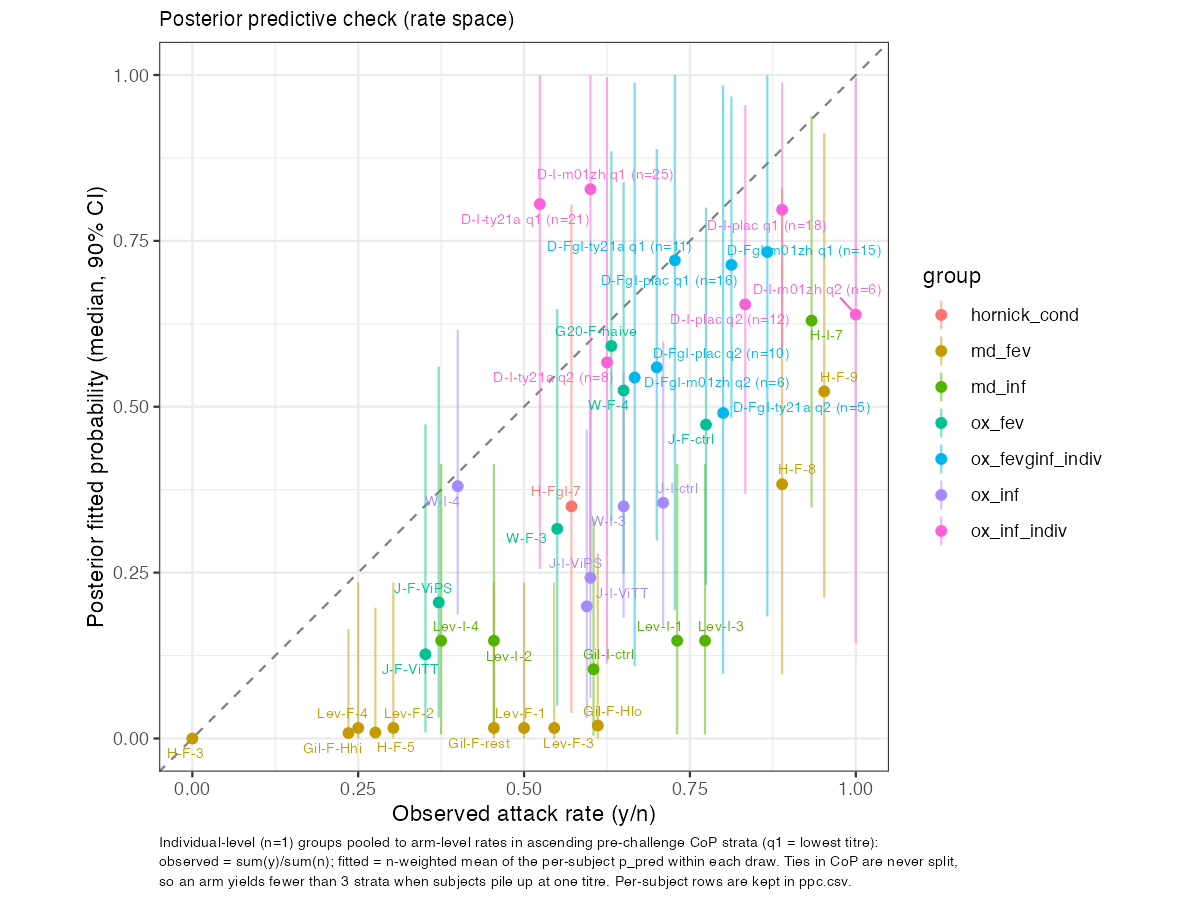

Values plotted in this chart, from the file beside it:
obs_id, study, cohort_id, likelihood_group, group, dose_cfu, n, y, obs_rate, CoP, phi, T_thresh, gilman_stratum, vaccine_id, psi_def, fit_lo, fit_med, fit_hi, level, n_pooled, cop_bin, CoP_lo, CoP_hi, n_bins
G20-F-naive, Gibani, OX-GIB-2019-NAIVE, ox_fev, 1, 25000, 19, 12, 0.6316, 1, 1, 38, 0, 0, 0, 0.3275, 0.5916, 0.8851, arm, 1, NA, NA, NA, NA
J-F-ViPS, Jin, OX-JIN-2015-VIPS, ox_fev, 1, 20000, 35, 13, 0.3714, 38.11, 1, 38, 0, 0, 0, 0.03135, 0.2052, 0.5604, arm, 1, NA, NA, NA, NA
J-F-ViTT, Jin, OX-JIN-2015-VITT, ox_fev, 1, 20000, 37, 13, 0.3514, 152.2, 1, 38, 0, 0, 0, 0.009226, 0.1269, 0.4734, arm, 1, NA, NA, NA, NA
J-F-ctrl, Jin, OX-JIN-2015-CTRL, ox_fev, 1, 20000, 31, 24, 0.7742, 2.16, 1, 38, 0, 0, 0, 0.2317, 0.4731, 0.8, arm, 1, NA, NA, NA, NA
W-F-3, Waddington, OX-WAD-2011-D3, ox_fev, 1, 1000, 20, 11, 0.55, 1, 1, 38, 0, 0, 0, 0.0495, 0.3161, 0.6475, arm, 1, NA, NA, NA, NA
W-F-4, Waddington, OX-WAD-2011-D4, ox_fev, 1, 10000, 20, 13, 0.65, 1, 1, 38, 0, 0, 0, 0.2481, 0.5245, 0.8384, arm, 1, NA, NA, NA, NA
J-I-ViPS, Jin, OX-JIN-2015-VIPS, ox_inf, 2, 20000, 35, 21, 0.6, 38.11, NA, 38, 0, 0, 0, 0.0609, 0.2422, 0.5024, arm, 1, NA, NA, NA, NA
J-I-ViTT, Jin, OX-JIN-2015-VITT, ox_inf, 2, 20000, 37, 22, 0.5946, 152.2, NA, 38, 0, 0, 0, 0.03089, 0.1992, 0.4655, arm, 1, NA, NA, NA, NA
J-I-ctrl, Jin, OX-JIN-2015-CTRL, ox_inf, 2, 20000, 31, 22, 0.7097, 2.16, NA, 38, 0, 0, 0, 0.1688, 0.3553, 0.5983, arm, 1, NA, NA, NA, NA
W-I-3, Waddington, OX-WAD-2011-D3, ox_inf, 2, 1000, 20, 13, 0.65, 1, NA, 38, 0, 0, 0, 0.182, 0.35, 0.5525, arm, 1, NA, NA, NA, NA
W-I-4, Waddington, OX-WAD-2011-D4, ox_inf, 2, 10000, 20, 8, 0.4, 1, NA, 38, 0, 0, 0, 0.1868, 0.3803, 0.6154, arm, 1, NA, NA, NA, NA
Gil-F-Hhi, Gilman, MD-GIL-1975-CTRL, md_fev, 3, 100000, 17, 4, 0.2353, NA, 0.65, 38.3, 2, 0, 0, 9.328242120000004e-6, 0.008154, 0.1648, arm, 1, NA, NA, NA, NA
Gil-F-Hlo, Gilman, MD-GIL-1975-CTRL, md_fev, 3, 100000, 36, 22, 0.6111, NA, 0.65, 38.3, 1, 0, 0, 2.6221039000000002e-5, 0.01964, 0.279, arm, 1, NA, NA, NA, NA
Gil-F-rest, Gilman, MD-GIL-1975-CTRL, md_fev, 3, 100000, 11, 5, 0.4545, NA, 0.65, 38.3, 0, 0, 0, 2.2093480700000004e-5, 0.01592, 0.2351, arm, 1, NA, NA, NA, NA
H-F-3, Hornick, MD-HOR-1965-D3, md_fev, 3, 1000, 14, 0, 0, NA, 0.25, 39.4, 0, 0, 0, 4.3000424900000003e-10, 5.40086925e-6, 0.006197, arm, 1, NA, NA, NA, NA
H-F-5, Hornick, MD-HOR-1965-D5, md_fev, 3, 100000, 116, 32, 0.2759, NA, 0.25, 39.4, 0, 0, 0, 3.9116342e-6, 0.009007, 0.1972, arm, 1, NA, NA, NA, NA
H-F-8, Hornick, MD-HOR-1965-D8, md_fev, 3, 100000000, 9, 8, 0.8889, NA, 0.25, 39.4, 0, 0, 0, 0.09667, 0.3832, 0.8289, arm, 1, NA, NA, NA, NA
H-F-9, Hornick, MD-HOR-1965-D9, md_fev, 3, 1000000000, 42, 40, 0.9524, NA, 0.25, 39.4, 0, 0, 0, 0.2121, 0.5232, 0.9124, arm, 1, NA, NA, NA, NA
Lev-F-1, Levine, MD-LEV-1970-T1, md_fev, 3, 100000, 26, 13, 0.5, NA, 0.65, 38.3, 0, 0, 0, 2.2093480700000004e-5, 0.01592, 0.2351, arm, 1, NA, NA, NA, NA
Lev-F-2, Levine, MD-LEV-1971-T2, md_fev, 3, 100000, 33, 10, 0.303, NA, 0.65, 38.3, 0, 0, 0, 2.2093480700000004e-5, 0.01592, 0.2351, arm, 1, NA, NA, NA, NA
Lev-F-3, Levine, MD-LEV-1972-T3, md_fev, 3, 100000, 22, 12, 0.5455, NA, 0.65, 38.3, 0, 0, 0, 2.2093480700000004e-5, 0.01592, 0.2351, arm, 1, NA, NA, NA, NA
Lev-F-4, Levine, MD-LEV-1973-T4, md_fev, 3, 100000, 16, 4, 0.25, NA, 0.65, 38.3, 0, 0, 0, 2.2093480700000004e-5, 0.01592, 0.2351, arm, 1, NA, NA, NA, NA
Gil-I-ctrl, Gilman, MD-GIL-1975-CTRL, md_inf, 4, 100000, 43, 26, 0.6047, NA, NA, 38, 0, 0, 2, 0.004118, 0.1043, 0.3305, arm, 1, NA, NA, NA, NA
H-I-7, Hornick, MD-HOR-1965-D7, md_inf, 4, 10000000, 30, 28, 0.9333, NA, NA, 38, 0, 0, 0, 0.348, 0.6298, 0.9379, arm, 1, NA, NA, NA, NA
Lev-I-1, Levine, MD-LEV-1970-T1, md_inf, 4, 100000, 26, 19, 0.7308, NA, NA, 38, 0, 0, 1, 0.00611, 0.1474, 0.4137, arm, 1, NA, NA, NA, NA
Lev-I-2, Levine, MD-LEV-1971-T2, md_inf, 4, 100000, 33, 15, 0.4545, NA, NA, 38, 0, 0, 1, 0.00611, 0.1474, 0.4137, arm, 1, NA, NA, NA, NA
Lev-I-3, Levine, MD-LEV-1972-T3, md_inf, 4, 100000, 22, 17, 0.7727, NA, NA, 38, 0, 0, 1, 0.00611, 0.1474, 0.4137, arm, 1, NA, NA, NA, NA
Lev-I-4, Levine, MD-LEV-1973-T4, md_inf, 4, 100000, 16, 6, 0.375, NA, NA, 38, 0, 0, 1, 0.00611, 0.1474, 0.4137, arm, 1, NA, NA, NA, NA
H-FgI-7, Hornick, MD-HOR-1965-D7, hornick_cond, 5, 10000000, 28, 16, 0.5714, NA, 0.25, 39.4, 0, 0, 0, 0.03852, 0.3499, 0.8046, arm, 1, NA, NA, NA, NA
D-I-m01zh09-10, Darton, OX-DAR-2013-M01ZH09, ox_inf_indiv, 6, 18200, 1, 1, 1, 1, 1, 38, 0, 1, 0, 0.2503, 0.828, 1, individual, 1, NA, NA, NA, NA
D-I-m01zh09-170, Darton, OX-DAR-2013-M01ZH09, ox_inf_indiv, 6, 18200, 1, 1, 1, 1, 1, 38, 0, 1, 0, 0.2503, 0.828, 1, individual, 1, NA, NA, NA, NA
D-I-m01zh09-207, Darton, OX-DAR-2013-M01ZH09, ox_inf_indiv, 6, 18200, 1, 0, 0, 1, 1, 38, 0, 1, 0, 0.2503, 0.828, 1, individual, 1, NA, NA, NA, NA
D-I-m01zh09-227, Darton, OX-DAR-2013-M01ZH09, ox_inf_indiv, 6, 18200, 1, 1, 1, 2.484, 1, 38, 0, 1, 0, 0.1947, 0.7485, 0.9997, individual, 1, NA, NA, NA, NA
D-I-m01zh09-285, Darton, OX-DAR-2013-M01ZH09, ox_inf_indiv, 6, 18200, 1, 0, 0, 1, 1, 38, 0, 1, 0, 0.2503, 0.828, 1, individual, 1, NA, NA, NA, NA
D-I-m01zh09-290, Darton, OX-DAR-2013-M01ZH09, ox_inf_indiv, 6, 18200, 1, 0, 0, 1, 1, 38, 0, 1, 0, 0.2503, 0.828, 1, individual, 1, NA, NA, NA, NA
D-I-m01zh09-317, Darton, OX-DAR-2013-M01ZH09, ox_inf_indiv, 6, 18200, 1, 1, 1, 15.27, 1, 38, 0, 1, 0, 0.09712, 0.5831, 0.9957, individual, 1, NA, NA, NA, NA
D-I-m01zh09-354, Darton, OX-DAR-2013-M01ZH09, ox_inf_indiv, 6, 18200, 1, 0, 0, 1, 1, 38, 0, 1, 0, 0.2503, 0.828, 1, individual, 1, NA, NA, NA, NA
D-I-m01zh09-372, Darton, OX-DAR-2013-M01ZH09, ox_inf_indiv, 6, 18200, 1, 1, 1, 1, 1, 38, 0, 1, 0, 0.2503, 0.828, 1, individual, 1, NA, NA, NA, NA
D-I-m01zh09-388, Darton, OX-DAR-2013-M01ZH09, ox_inf_indiv, 6, 18200, 1, 1, 1, 1, 1, 38, 0, 1, 0, 0.2503, 0.828, 1, individual, 1, NA, NA, NA, NA
D-I-m01zh09-415, Darton, OX-DAR-2013-M01ZH09, ox_inf_indiv, 6, 18200, 1, 1, 1, 1, 1, 38, 0, 1, 0, 0.2503, 0.828, 1, individual, 1, NA, NA, NA, NA
D-I-m01zh09-453, Darton, OX-DAR-2013-M01ZH09, ox_inf_indiv, 6, 18200, 1, 1, 1, 3.876, 1, 38, 0, 1, 0, 0.168, 0.7122, 0.9993, individual, 1, NA, NA, NA, NA
D-I-m01zh09-458, Darton, OX-DAR-2013-M01ZH09, ox_inf_indiv, 6, 18200, 1, 1, 1, 55.13, 1, 38, 0, 1, 0, 0.05572, 0.492, 0.9866, individual, 1, NA, NA, NA, NA
D-I-m01zh09-467, Darton, OX-DAR-2013-M01ZH09, ox_inf_indiv, 6, 18200, 1, 1, 1, 1, 1, 38, 0, 1, 0, 0.2503, 0.828, 1, individual, 1, NA, NA, NA, NA
D-I-m01zh09-552, Darton, OX-DAR-2013-M01ZH09, ox_inf_indiv, 6, 18200, 1, 1, 1, 1, 1, 38, 0, 1, 0, 0.2503, 0.828, 1, individual, 1, NA, NA, NA, NA
D-I-m01zh09-586, Darton, OX-DAR-2013-M01ZH09, ox_inf_indiv, 6, 18200, 1, 1, 1, 1, 1, 38, 0, 1, 0, 0.2503, 0.828, 1, individual, 1, NA, NA, NA, NA
D-I-m01zh09-634, Darton, OX-DAR-2013-M01ZH09, ox_inf_indiv, 6, 18200, 1, 1, 1, 1, 1, 38, 0, 1, 0, 0.2503, 0.828, 1, individual, 1, NA, NA, NA, NA
D-I-m01zh09-648, Darton, OX-DAR-2013-M01ZH09, ox_inf_indiv, 6, 18200, 1, 0, 0, 1, 1, 38, 0, 1, 0, 0.2503, 0.828, 1, individual, 1, NA, NA, NA, NA
D-I-m01zh09-696, Darton, OX-DAR-2013-M01ZH09, ox_inf_indiv, 6, 18200, 1, 0, 0, 1, 1, 38, 0, 1, 0, 0.2503, 0.828, 1, individual, 1, NA, NA, NA, NA
D-I-m01zh09-745, Darton, OX-DAR-2013-M01ZH09, ox_inf_indiv, 6, 18200, 1, 1, 1, 1, 1, 38, 0, 1, 0, 0.2503, 0.828, 1, individual, 1, NA, NA, NA, NA
D-I-m01zh09-759, Darton, OX-DAR-2013-M01ZH09, ox_inf_indiv, 6, 18200, 1, 1, 1, 1, 1, 38, 0, 1, 0, 0.2503, 0.828, 1, individual, 1, NA, NA, NA, NA
D-I-m01zh09-770, Darton, OX-DAR-2013-M01ZH09, ox_inf_indiv, 6, 18200, 1, 1, 1, 1, 1, 38, 0, 1, 0, 0.2503, 0.828, 1, individual, 1, NA, NA, NA, NA
D-I-m01zh09-777, Darton, OX-DAR-2013-M01ZH09, ox_inf_indiv, 6, 18200, 1, 1, 1, 1, 1, 38, 0, 1, 0, 0.2503, 0.828, 1, individual, 1, NA, NA, NA, NA
D-I-m01zh09-78, Darton, OX-DAR-2013-M01ZH09, ox_inf_indiv, 6, 18200, 1, 0, 0, 1, 1, 38, 0, 1, 0, 0.2503, 0.828, 1, individual, 1, NA, NA, NA, NA
D-I-m01zh09-780, Darton, OX-DAR-2013-M01ZH09, ox_inf_indiv, 6, 18200, 1, 0, 0, 1, 1, 38, 0, 1, 0, 0.2503, 0.828, 1, individual, 1, NA, NA, NA, NA
D-I-m01zh09-791, Darton, OX-DAR-2013-M01ZH09, ox_inf_indiv, 6, 18200, 1, 1, 1, 1, 1, 38, 0, 1, 0, 0.2503, 0.828, 1, individual, 1, NA, NA, NA, NA
D-I-m01zh09-814, Darton, OX-DAR-2013-M01ZH09, ox_inf_indiv, 6, 18200, 1, 0, 0, 1, 1, 38, 0, 1, 0, 0.2503, 0.828, 1, individual, 1, NA, NA, NA, NA
D-I-m01zh09-851, Darton, OX-DAR-2013-M01ZH09, ox_inf_indiv, 6, 18200, 1, 1, 1, 1, 1, 38, 0, 1, 0, 0.2503, 0.828, 1, individual, 1, NA, NA, NA, NA
D-I-m01zh09-882, Darton, OX-DAR-2013-M01ZH09, ox_inf_indiv, 6, 18200, 1, 1, 1, 19.15, 1, 38, 0, 1, 0, 0.08829, 0.5654, 0.9947, individual, 1, NA, NA, NA, NA
D-I-m01zh09-962, Darton, OX-DAR-2013-M01ZH09, ox_inf_indiv, 6, 18200, 1, 0, 0, 1, 1, 38, 0, 1, 0, 0.2503, 0.828, 1, individual, 1, NA, NA, NA, NA
D-I-m01zh09-979, Darton, OX-DAR-2013-M01ZH09, ox_inf_indiv, 6, 18200, 1, 1, 1, 2.565, 1, 38, 0, 1, 0, 0.1934, 0.7454, 0.9996, individual, 1, NA, NA, NA, NA
... 134 more rows
